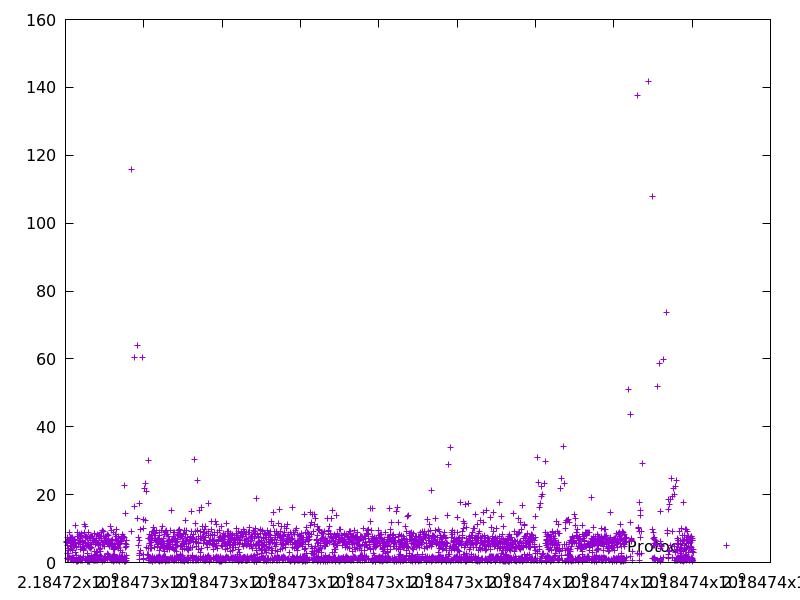

Values plotted in this chart, from the file beside it:
2184724030.1911798, 6.0671
2184724037, 6.317
2184724042, 4.926
2184724048, 6.253
2184724051, 2.82
2184724052, 1.337
2184724060, 7.328
2184724061, 1.154
2184724062, 1.245
2184724069, 6.433
2184724070, 1.082
2184724071, 1.088
2184724074, 3.537
2184724075, 0.8431
2184724078, 2.814
2184724082, 4.233
2184724083, 0.8502
2184724086, 2.763
2184724095, 8.975
2184724102, 6.785
2184724109, 6.654
2184724110, 1.41
2184724118, 7.436
2184724124, 6.05
2184724128, 3.879
2184724133, 5.488
2184724134, 0.9956
2184724136, 1.347
2184724137, 1.29
2184724144, 7.343
2184724145, 1.104
2184724150, 4.88
2184724152, 1.194
2184724153, 0.9611
2184724159, 6.217
2184724166, 7.04
2184724168, 1.445
2184724175, 7.347
2184724176, 0.8921
2184724177, 1.113
2184724181, 3.412
2184724184, 3.651
2184724185, 0.8269
2184724191, 5.499
2184724192, 0.8829
2184724197, 4.999
2184724198, 1.161
2184724203, 4.763
2184724204, 1.401
2184724205, 1.034
2184724206, 0.7526
2184724207, 0.9044
2184724214, 6.906
2184724215, 1.353
2184724216, 1.013
2184724221, 4.669
2184724228, 6.631
2184724234, 6.065
2184724241, 6.889
2184724252, 10.82
2184724255, 3.051
... 3,585 more rows
